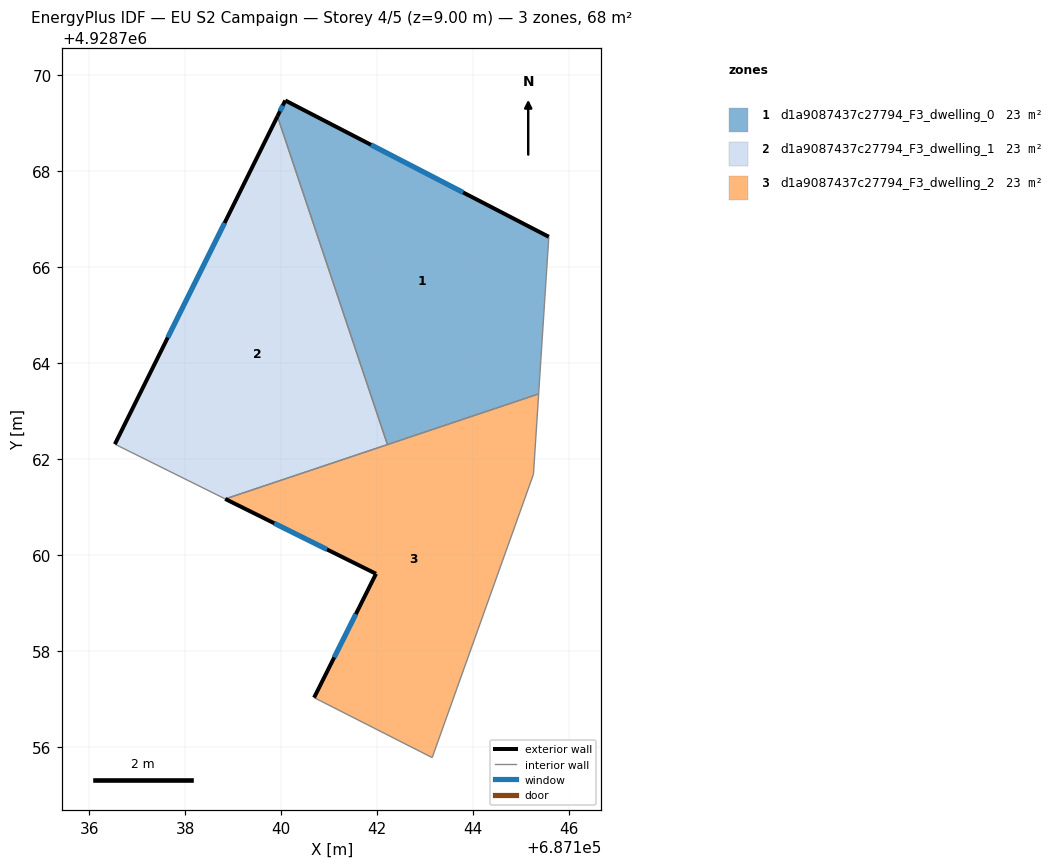
=== STOREY PLAN SPEC (per zone: floor XY polygon, exterior-wall plan segments, windows/doors) ===
zone 1: d1a9087437c27794_F3_dwelling_0  (22.6 m²)
  floor: (687145.57, 4928766.63) (687145.36, 4928763.36) (687142.21, 4928762.30) (687139.92, 4928769.14) (687140.08, 4928769.47)
  exterior wall: (687140.08, 4928769.47) – (687139.92, 4928769.14)  [0.4 m]
    window: (687140.03, 4928769.36) – (687139.97, 4928769.25)  [0.1 m²]
  exterior wall: (687145.57, 4928766.63) – (687140.08, 4928769.47)  [6.2 m]
    window: (687143.79, 4928767.56) – (687141.87, 4928768.55)  [2.3 m²]
  interior walls: 3
zone 2: d1a9087437c27794_F3_dwelling_1  (22.6 m²)
  floor: (687139.92, 4928769.14) (687142.21, 4928762.30) (687138.83, 4928761.17) (687136.53, 4928762.31)
  exterior wall: (687139.92, 4928769.14) – (687136.53, 4928762.31)  [7.6 m]
    window: (687138.82, 4928766.92) – (687137.64, 4928764.53)  [2.8 m²]
  interior walls: 3
zone 3: d1a9087437c27794_F3_dwelling_2  (22.6 m²)
  floor: (687145.36, 4928763.36) (687145.25, 4928761.68) (687143.14, 4928755.78) (687140.68, 4928757.03) (687141.97, 4928759.61) (687138.83, 4928761.17)
  exterior wall: (687141.97, 4928759.61) – (687140.68, 4928757.03)  [2.9 m]
    window: (687141.55, 4928758.77) – (687141.10, 4928757.87)  [1.1 m²]
  exterior wall: (687138.83, 4928761.17) – (687141.97, 4928759.61)  [3.5 m]
    window: (687139.85, 4928760.66) – (687140.95, 4928760.12)  [1.3 m²]
  interior walls: 5

=== DERIVED (storey summary) ===
Building: EU S2 Campaign
Storey: 4 of 5  (floor level z = 9.00 m)
Storey gross floor area: 67.9 m²
Zones on this storey: 3
  - d1a9087437c27794_F3_dwelling_0: floor 22.6 m²; exterior wall 6.5 m (19.6 m²); 2 window(s) 2.4 m²; WWR 12.2%
  - d1a9087437c27794_F3_dwelling_1: floor 22.6 m²; exterior wall 7.6 m (22.9 m²); 1 window(s) 2.8 m²; WWR 12.2%
  - d1a9087437c27794_F3_dwelling_2: floor 22.6 m²; exterior wall 6.4 m (19.2 m²); 2 window(s) 2.3 m²; WWR 12.2%
Zone adjacency (shared interzone walls):
  - d1a9087437c27794_F3_dwelling_0 ↔ d1a9087437c27794_F3_dwelling_1
  - d1a9087437c27794_F3_dwelling_0 ↔ d1a9087437c27794_F3_dwelling_2
  - d1a9087437c27794_F3_dwelling_1 ↔ d1a9087437c27794_F3_dwelling_2